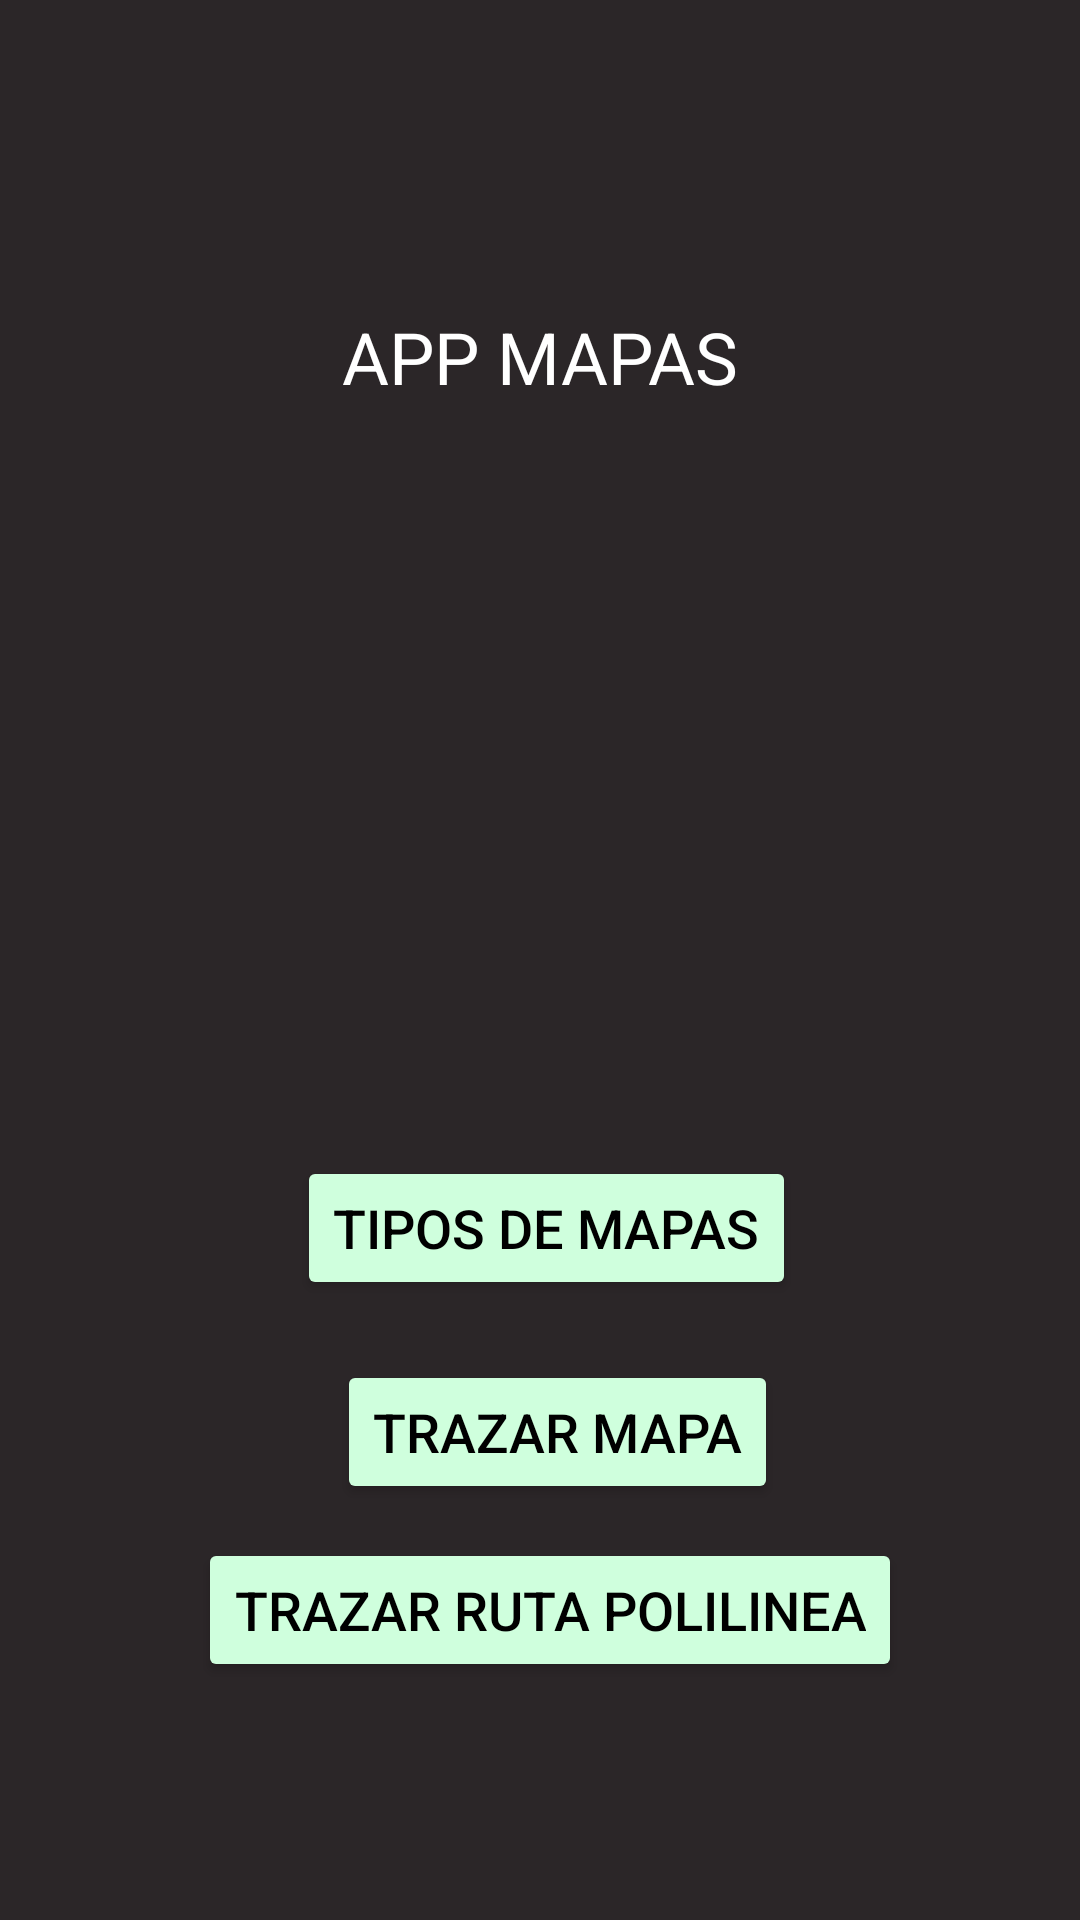

Write the Android layout XML for this screen, with the resource values it uses.
<!-- AndroidManifest.xml: application theme Theme.Practica09102024 -->
<!-- res/layout/activity_main.xml -->
<?xml version="1.0" encoding="utf-8"?>
<androidx.constraintlayout.widget.ConstraintLayout xmlns:android="http://schemas.android.com/apk/res/android"
    xmlns:app="http://schemas.android.com/apk/res-auto"
    xmlns:tools="http://schemas.android.com/tools"
    android:layout_width="match_parent"
    android:layout_height="match_parent"
    android:background="#2b2628"
    tools:context=".MainActivity">

    <TextView
        android:id="@+id/textView"
        android:layout_width="wrap_content"
        android:layout_height="wrap_content"
        android:text="APP MAPAS"
        android:textColor="#ffffff"
        android:textSize="24sp"
        app:layout_constraintBottom_toBottomOf="parent"
        app:layout_constraintEnd_toEndOf="parent"
        app:layout_constraintStart_toStartOf="parent"
        app:layout_constraintTop_toTopOf="parent"
        app:layout_constraintVertical_bias="0.169" />

    <ImageView
        android:id="@+id/iconImageView"
        android:layout_width="186dp"
        android:layout_height="169dp"
        android:src="@drawable/baseline_room_24"
        app:layout_constraintBottom_toBottomOf="parent"
        app:layout_constraintEnd_toEndOf="parent"
        app:layout_constraintHorizontal_bias="0.497"
        app:layout_constraintStart_toStartOf="parent"
        app:layout_constraintTop_toBottomOf="@+id/textView"
        app:layout_constraintVertical_bias="0.177" />

    <Button
        android:id="@+id/activity_main_maps"
        android:layout_width="wrap_content"
        android:layout_height="wrap_content"
        android:backgroundTint="#cfffdd"
        android:text="TIPOS DE MAPAS"
        android:textColor="#000000"
        android:textSize="18sp"
        app:layout_constraintBottom_toBottomOf="parent"
        app:layout_constraintEnd_toEndOf="parent"
        app:layout_constraintHorizontal_bias="0.511"
        app:layout_constraintStart_toStartOf="parent"
        app:layout_constraintTop_toTopOf="parent"
        app:layout_constraintVertical_bias="0.651" />

    <Button
        android:id="@+id/button1"
        android:layout_width="wrap_content"
        android:layout_height="wrap_content"
        android:backgroundTint="#cfffdd"
        android:text="TRAZAR MAPA"
        android:textColor="#000000"
        android:textSize="18sp"
        app:layout_constraintBottom_toBottomOf="parent"
        app:layout_constraintEnd_toEndOf="parent"
        app:layout_constraintHorizontal_bias="0.527"
        app:layout_constraintStart_toStartOf="parent"
        app:layout_constraintTop_toBottomOf="@+id/activity_main_maps"
        app:layout_constraintVertical_bias="0.126" />

    <Button
        android:id="@+id/button2"
        android:layout_width="wrap_content"
        android:layout_height="wrap_content"
        android:backgroundTint="#cfffdd"
        android:text="TRAZAR RUTA POLILINEA"
        android:textColor="#000000"
        android:textSize="18sp"
        app:layout_constraintBottom_toBottomOf="parent"
        app:layout_constraintEnd_toEndOf="parent"
        app:layout_constraintHorizontal_bias="0.527"
        app:layout_constraintStart_toStartOf="parent"
        app:layout_constraintTop_toBottomOf="@+id/button1"
        app:layout_constraintVertical_bias="0.126" />

</androidx.constraintlayout.widget.ConstraintLayout>
<!-- resources referenced by this layout -->
<resources>
  <style name="Theme.Practica09102024" parent="Base.Theme.Practica09102024" />
  <style name="Base.Theme.Practica09102024" parent="Theme.Material3.DayNight.NoActionBar">
          
          
      </style>
</resources>
